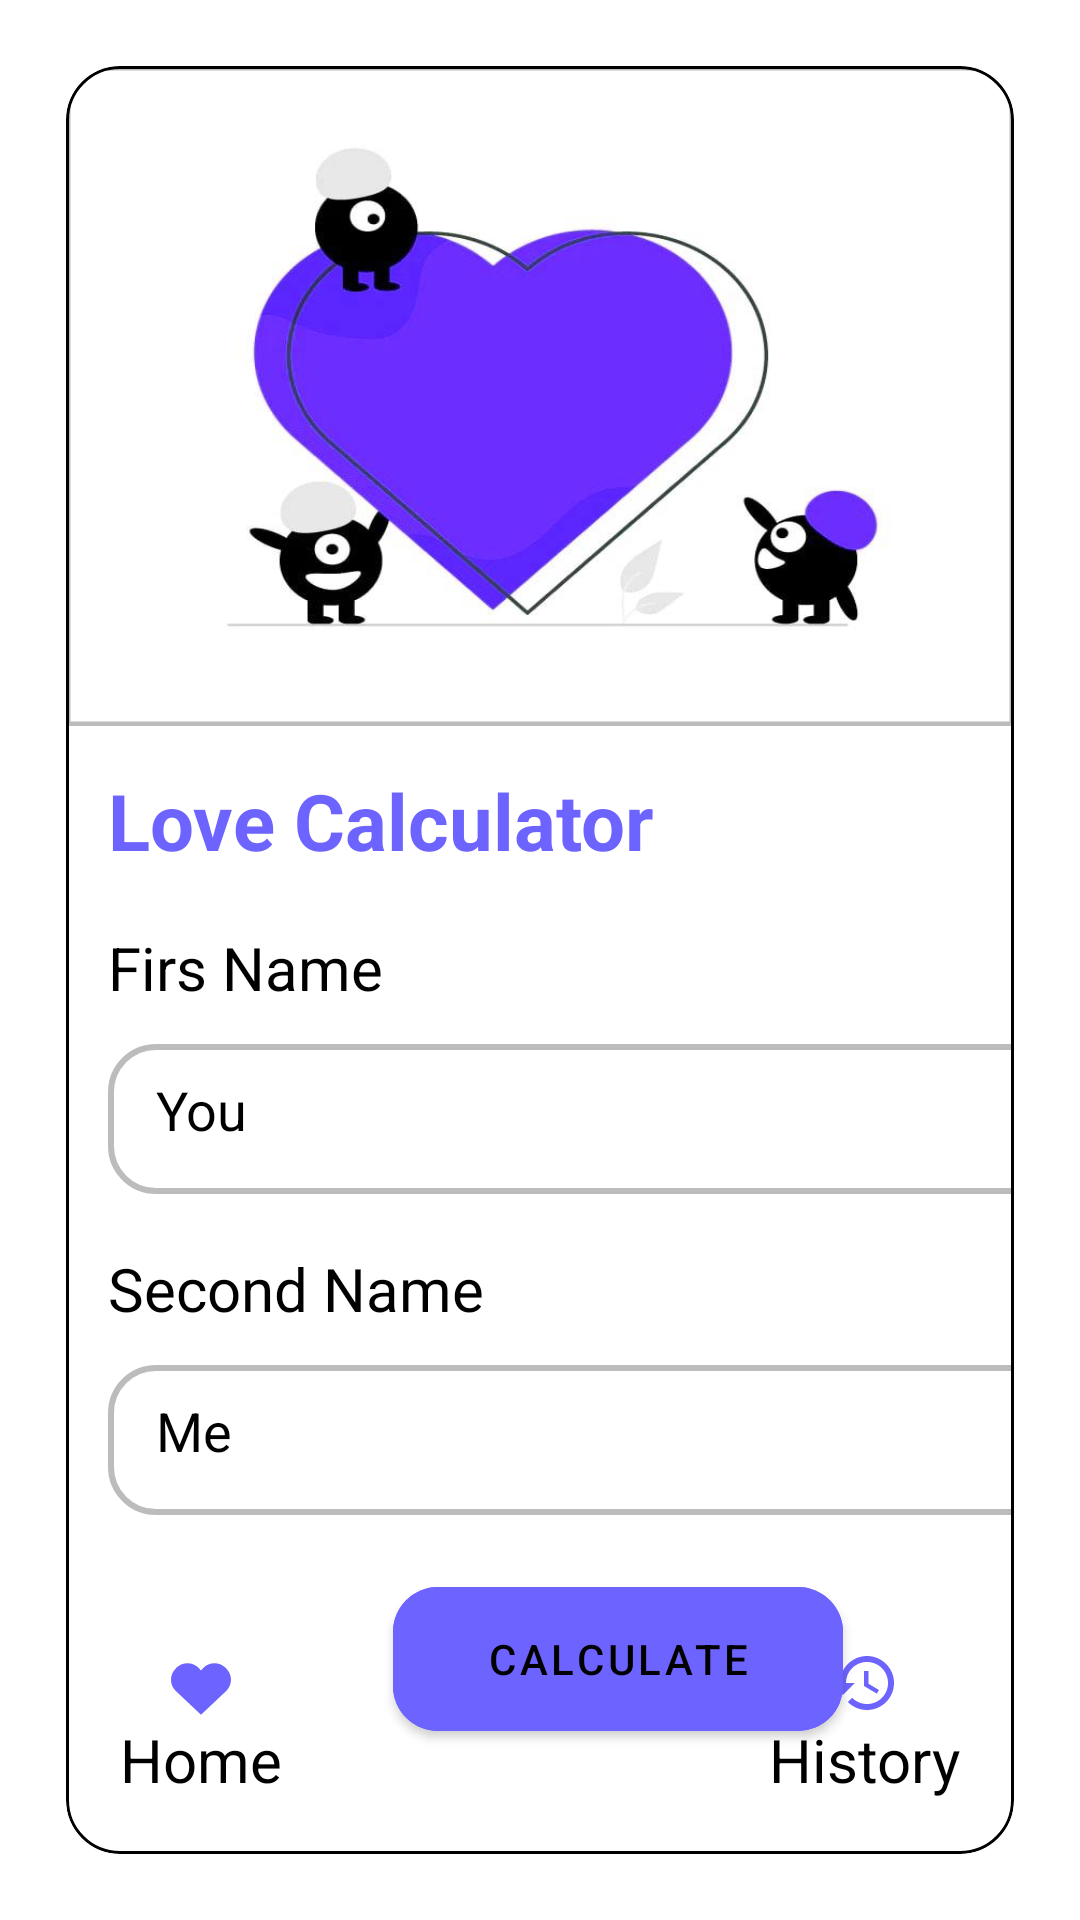

Here is an Android app screen rendered from its layout file. Give the layout XML and the strings, colors and styles it references.
<!-- AndroidManifest.xml: application theme Theme.5monthhomework2 -->
<!-- res/layout/fragment_mainragment.xml -->
<?xml version="1.0" encoding="utf-8"?>
<FrameLayout xmlns:android="http://schemas.android.com/apk/res/android"
    xmlns:app="http://schemas.android.com/apk/res-auto"
    xmlns:tools="http://schemas.android.com/tools"
    android:layout_width="match_parent"
    android:layout_height="match_parent"
    tools:context=".fragment.MainFragment">

    <com.google.android.material.card.MaterialCardView
        android:layout_width="match_parent"
        android:layout_height="match_parent"
        android:layout_margin="22dp"
        app:cardCornerRadius="18sp"
        app:strokeColor="@color/black"
        app:strokeWidth="1dp">

        <androidx.constraintlayout.widget.ConstraintLayout
            android:layout_width="match_parent"
            android:layout_height="match_parent">

            <com.google.android.material.imageview.ShapeableImageView
                android:id="@+id/image_view"
                android:layout_width="match_parent"
                android:layout_height="220dp"
                android:background="@drawable/heart"
                app:layout_constraintEnd_toEndOf="parent"
                app:layout_constraintStart_toStartOf="parent"
                app:layout_constraintTop_toTopOf="parent"
                app:strokeColor="@color/grey"
                app:strokeWidth="3dp" />

            <TextView
                android:id="@+id/tv_love_calculator"
                android:layout_width="wrap_content"
                android:layout_height="wrap_content"
                android:layout_margin="14dp"
                android:text="@string/calculator"
                android:textColor="@color/violet"
                android:textSize="26sp"
                android:textStyle="bold"
                app:layout_constraintStart_toStartOf="parent"
                app:layout_constraintTop_toBottomOf="@+id/image_view" />

            <TextView
                android:id="@+id/tv_first_name"
                android:layout_width="wrap_content"
                android:layout_height="wrap_content"
                android:layout_marginTop="18sp"
                android:text="@string/fName"
                android:textColor="@color/black"
                android:textSize="20sp"
                app:layout_constraintStart_toStartOf="@+id/tv_love_calculator"
                app:layout_constraintTop_toBottomOf="@+id/tv_love_calculator" />


            <EditText
                android:id="@+id/et_you"
                android:layout_width="340dp"
                android:layout_height="50sp"
                android:layout_marginTop="12dp"
                android:background="@drawable/bc_edt"
                android:hint="@string/you"
                android:padding="16dp"
                android:textColorHint="@color/black"
                app:layout_constraintStart_toStartOf="@+id/tv_first_name"
                app:layout_constraintTop_toBottomOf="@+id/tv_first_name" />

            <TextView
                android:id="@+id/tv_second_me"
                android:layout_width="wrap_content"
                android:layout_height="wrap_content"
                android:layout_marginTop="18sp"
                android:text="@string/sName"
                android:textColor="@color/black"
                android:textColorHint="@color/black"
                android:textSize="20sp"
                app:layout_constraintStart_toStartOf="@+id/et_you"
                app:layout_constraintTop_toBottomOf="@+id/et_you" />


            <EditText
                android:id="@+id/et_me"
                android:layout_width="340dp"
                android:layout_height="50sp"
                android:layout_marginTop="12dp"
                android:background="@drawable/bc_edt"
                android:hint="@string/me"
                android:padding="16dp"
                android:textColorHint="@color/black"
                app:layout_constraintStart_toStartOf="@+id/tv_second_me"
                app:layout_constraintTop_toBottomOf="@+id/tv_second_me" />


            <com.google.android.material.button.MaterialButton
                android:id="@+id/btn_request"
                android:layout_width="150dp"
                android:layout_height="60dp"
                android:layout_margin="18dp"
                android:backgroundTint="@color/violet"
                android:text="@string/calculate"
                android:textColor="@color/black"
                app:cornerRadius="15dp"
                app:layout_constraintEnd_toEndOf="@+id/et_me"
                app:layout_constraintStart_toStartOf="@+id/et_me"
                app:layout_constraintTop_toBottomOf="@+id/et_me" />

            <TextView
                android:id="@+id/tv_home"
                android:layout_width="wrap_content"
                android:layout_height="wrap_content"
                android:layout_margin="18dp"
                android:text="@string/home"
                android:textColor="@color/black"
                android:textSize="20sp"
                app:drawableTopCompat="@drawable/heart_svg"
                app:layout_constraintBottom_toBottomOf="parent"
                app:layout_constraintStart_toStartOf="parent" />


            <TextView
                android:id="@+id/tv_history"
                android:layout_width="wrap_content"
                android:layout_height="wrap_content"
                android:layout_margin="18dp"
                android:text="@string/history"
                android:textColor="@color/black"
                android:textSize="20sp"
                app:drawableTopCompat="@drawable/ic_baseline_history_24"
                app:layout_constraintBottom_toBottomOf="parent"
                app:layout_constraintEnd_toEndOf="parent" />
        </androidx.constraintlayout.widget.ConstraintLayout>


    </com.google.android.material.card.MaterialCardView>

</FrameLayout>
<!-- resources referenced by this layout -->
<resources>
  <color name="black">#FF000000</color>
  <color name="grey">#BCBCBC</color>
  <color name="violet">#6D64FF</color>
  <!-- drawable bc_edt (drawable) -->
  <?xml version="1.0" encoding="utf-8"?>
      <shape xmlns:android="http://schemas.android.com/apk/res/android">
          <solid android:color="@color/white"/>
          <corners android:radius="15dp"/>
          <stroke android:width="2dp"/>
          <stroke android:color="@color/grey"/>
  
      </shape>
  <!-- drawable heart: jpg bitmap (drawable-v24, 21179 bytes) -->
  <!-- drawable heart_svg (drawable) -->
  <vector xmlns:android="http://schemas.android.com/apk/res/android"
      android:width="20sp"
      android:height="20sp"
      android:viewportWidth="230"
      android:viewportHeight="230">
    <path
        android:fillColor="@color/violet"
        android:pathData="M213.59,120.98L115,213.45l-98.59,-92.46C-6.54,96.47 -5.26,57.99 19.25,35.05l2.23,-2.08c24.51,-22.94 62.98,-21.67 85.93,2.84L115,43.71l7.59,-7.9c22.95,-24.52 61.42,-25.78 85.94,-2.84l2.23,2.08C235.26,57.99 236.54,96.47 213.59,120.98z"/>
  </vector>
  <!-- drawable ic_baseline_history_24 (drawable) -->
  <vector android:height="24dp" android:tint="@color/violet"
      android:viewportHeight="24" android:viewportWidth="24"
      android:width="24dp" xmlns:android="http://schemas.android.com/apk/res/android">
      <path android:fillColor="@android:color/white" android:pathData="M13,3c-4.97,0 -9,4.03 -9,9L1,12l3.89,3.89 0.07,0.14L9,12L6,12c0,-3.87 3.13,-7 7,-7s7,3.13 7,7 -3.13,7 -7,7c-1.93,0 -3.68,-0.79 -4.94,-2.06l-1.42,1.42C8.27,19.99 10.51,21 13,21c4.97,0 9,-4.03 9,-9s-4.03,-9 -9,-9zM12,8v5l4.28,2.54 0.72,-1.21 -3.5,-2.08L13.5,8L12,8z"/>
  </vector>
  <string name="calculate">Calculate</string>
  <string name="calculator">Love Calculator</string>
  <string name="fName">Firs Name</string>
  <string name="history">History</string>
  <string name="home">Home</string>
  <string name="me">Me</string>
  <string name="sName">Second Name</string>
  <string name="you">You</string>
  <style name="Theme.5monthhomework2" parent="Theme.MaterialComponents.DayNight.DarkActionBar">
          
          <item name="colorPrimary">@color/purple_500</item>
          <item name="colorPrimaryVariant">@color/purple_700</item>
          <item name="colorOnPrimary">@color/white</item>
          
          <item name="colorSecondary">@color/teal_200</item>
          <item name="colorSecondaryVariant">@color/teal_700</item>
          <item name="colorOnSecondary">@color/black</item>
          
          <item name="android:statusBarColor">?attr/colorPrimaryVariant</item>
          
      </style>
  <color name="white">#FFFFFFFF</color>
  <color name="purple_500">#FF6200EE</color>
  <color name="purple_700">#FF3700B3</color>
  <color name="teal_200">#FF03DAC5</color>
  <color name="teal_700">#FF018786</color>
</resources>
